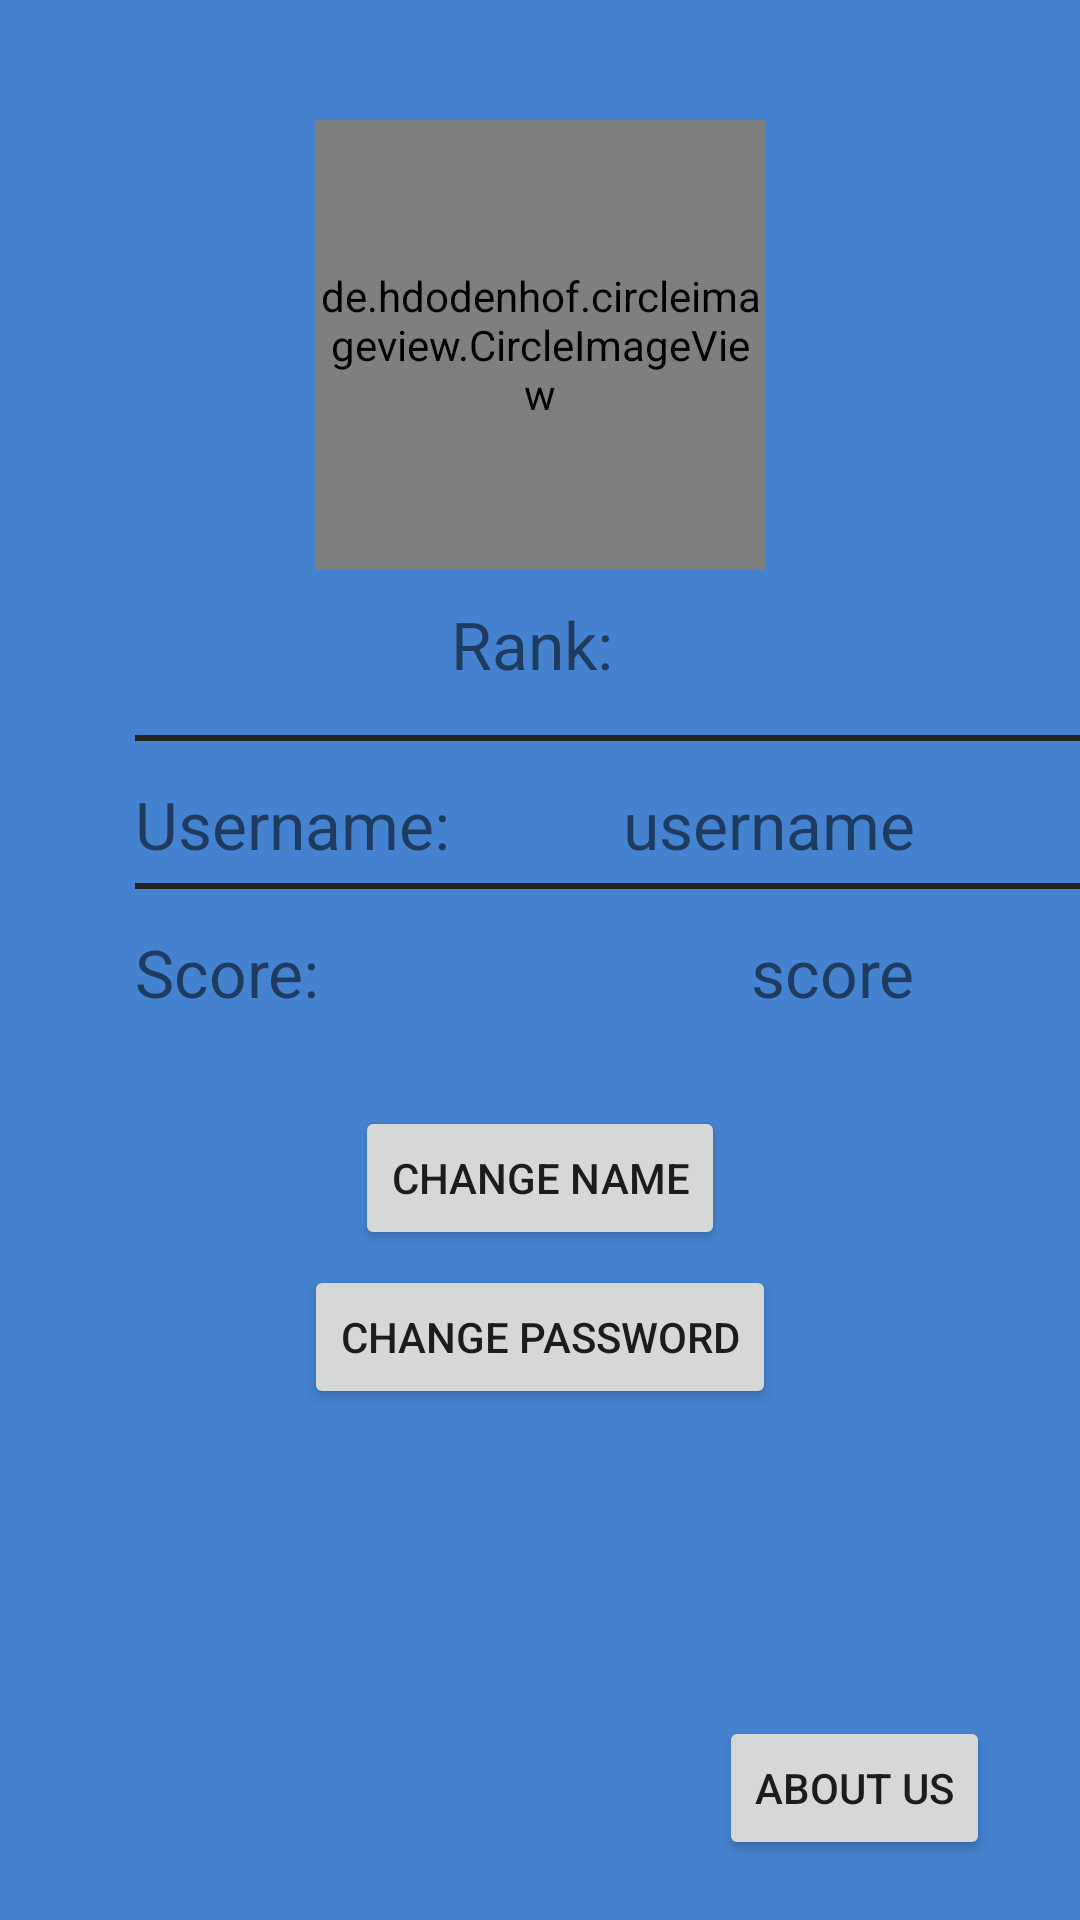

This screen was rendered from an Android layout file. Write that file and the resources it references.
<!-- AndroidManifest.xml: application theme Theme.ProjectPrimaryUsage -->
<!-- res/layout/activity_main_profile_layout.xml -->
<?xml version="1.0" encoding="utf-8"?>
<RelativeLayout
    xmlns:android="http://schemas.android.com/apk/res/android"
    xmlns:app="http://schemas.android.com/apk/res-auto"
    xmlns:tools="http://schemas.android.com/tools"
    android:layout_width="match_parent"
    android:layout_height="match_parent"
    tools:context=".Recycle"
    android:background="#4582D0">

    <de.hdodenhof.circleimageview.CircleImageView
        android:id="@+id/profilePicture"
        android:layout_width="150dp"
        android:layout_height="150dp"
        android:layout_centerHorizontal="true"
        android:layout_marginTop="40dp"
        android:src="@color/teal_200"
        app:civ_border_color="@color/white"
        app:civ_border_width="1dp" />

    <TextView
        android:id="@+id/rankTextView"
        android:layout_width="wrap_content"
        android:layout_height="wrap_content"
        android:layout_below="@+id/profilePicture"
        android:layout_centerInParent="true"
        android:layout_marginTop="10dp"
        android:text="Rank: "
        android:textSize="22dp" />

    <RelativeLayout
        android:layout_width="wrap_content"
        android:layout_height="wrap_content"
        android:layout_below="@+id/profilePicture"
        android:layout_marginTop="50dp"
        android:id="@+id/informationLayout"
        android:layout_marginLeft="45dp">


        <View
            android:layout_width="320dp"
            android:layout_height="2dp"
            android:layout_marginTop="5dp"
            android:background="#272222"/>

        <TextView
            android:layout_width="wrap_content"
            android:layout_height="wrap_content"
            android:text="Username: "
            android:textSize="22dp"
            android:layout_marginTop="20dp"
            android:id="@+id/userNameTextView"/>

        <TextView
            android:layout_width="wrap_content"
            android:layout_height="wrap_content"
            android:text="username"
            android:textSize="22dp"
            android:layout_alignParentRight="true"
            android:layout_marginRight="55dp"
            android:layout_marginTop="20dp"
            android:id="@+id/userNameText"/>

        <View
            android:layout_width="320dp"
            android:layout_height="2dp"
            android:layout_below="@+id/userNameTextView"
            android:layout_marginTop="5dp"
            android:background="#272222"
            />

        <TextView
            android:layout_width="wrap_content"
            android:layout_height="wrap_content"
            android:layout_below="@id/userNameTextView"
            android:layout_marginTop="20dp"
            android:text="Score: "
            android:textSize="22dp" />

        <TextView
            android:layout_width="wrap_content"
            android:layout_height="wrap_content"
            android:text="score"
            android:textSize="22dp"
            android:layout_alignParentRight="true"
            android:layout_marginRight="55dp"
            android:layout_below="@id/userNameTextView"
            android:layout_marginTop="20dp"
            android:id="@+id/scoreText"/>
    </RelativeLayout>

    <RelativeLayout
        android:layout_width="wrap_content"
        android:layout_height="wrap_content"
        android:id="@+id/changeButtonLayout"
        android:layout_centerHorizontal="true"
        android:layout_below="@id/informationLayout"
        android:layout_marginTop="30dp">

        <Button
            android:layout_width="wrap_content"
            android:layout_height="wrap_content"
            android:text="Change Name"
            android:id="@+id/changeNameButton"
            android:layout_centerHorizontal="true"/>
        <Button
            android:id="@+id/changePasswordButton"
            android:layout_width="wrap_content"
            android:layout_height="wrap_content"
            android:text="CHANGE PASSWORD"
            android:layout_below="@id/changeNameButton"
            android:layout_marginTop="5dp"
            android:layout_centerHorizontal="true"/>
    </RelativeLayout>

    <Button
        android:layout_width="wrap_content"
        android:layout_height="wrap_content"
        android:text="About Us"
        android:layout_alignParentRight="true"
        android:layout_alignParentBottom="true"
        android:layout_marginBottom="20dp"
        android:layout_marginRight="30dp"
        android:id="@+id/aboutUsButton"/>
</RelativeLayout>
<!-- resources referenced by this layout -->
<resources>
  <style name="Theme.ProjectPrimaryUsage" parent="Theme.MaterialComponents.DayNight.DarkActionBar">
          
          <item name="colorPrimary">@color/purple_500</item>
          <item name="colorPrimaryVariant">@color/purple_700</item>
          <item name="colorOnPrimary">@color/white</item>
          
          <item name="colorSecondary">@color/teal_200</item>
          <item name="colorSecondaryVariant">@color/teal_700</item>
          <item name="colorOnSecondary">@color/black</item>
          
          <item name="android:statusBarColor" tools:targetApi="l">?attr/colorPrimaryVariant</item>
          
      </style>
  <!-- not gathered from this repository: default colours our renderer supplied (Android Studio template values) -->
  <color name="purple_500">#FF6200EE</color>
  <color name="purple_700">#FF3700B3</color>
  <color name="teal_200">#FF03DAC5</color>
  <color name="teal_700">#FF018786</color>
  <color name="black">#FF000000</color>
  <color name="white">#FFFFFFFF</color>
</resources>
